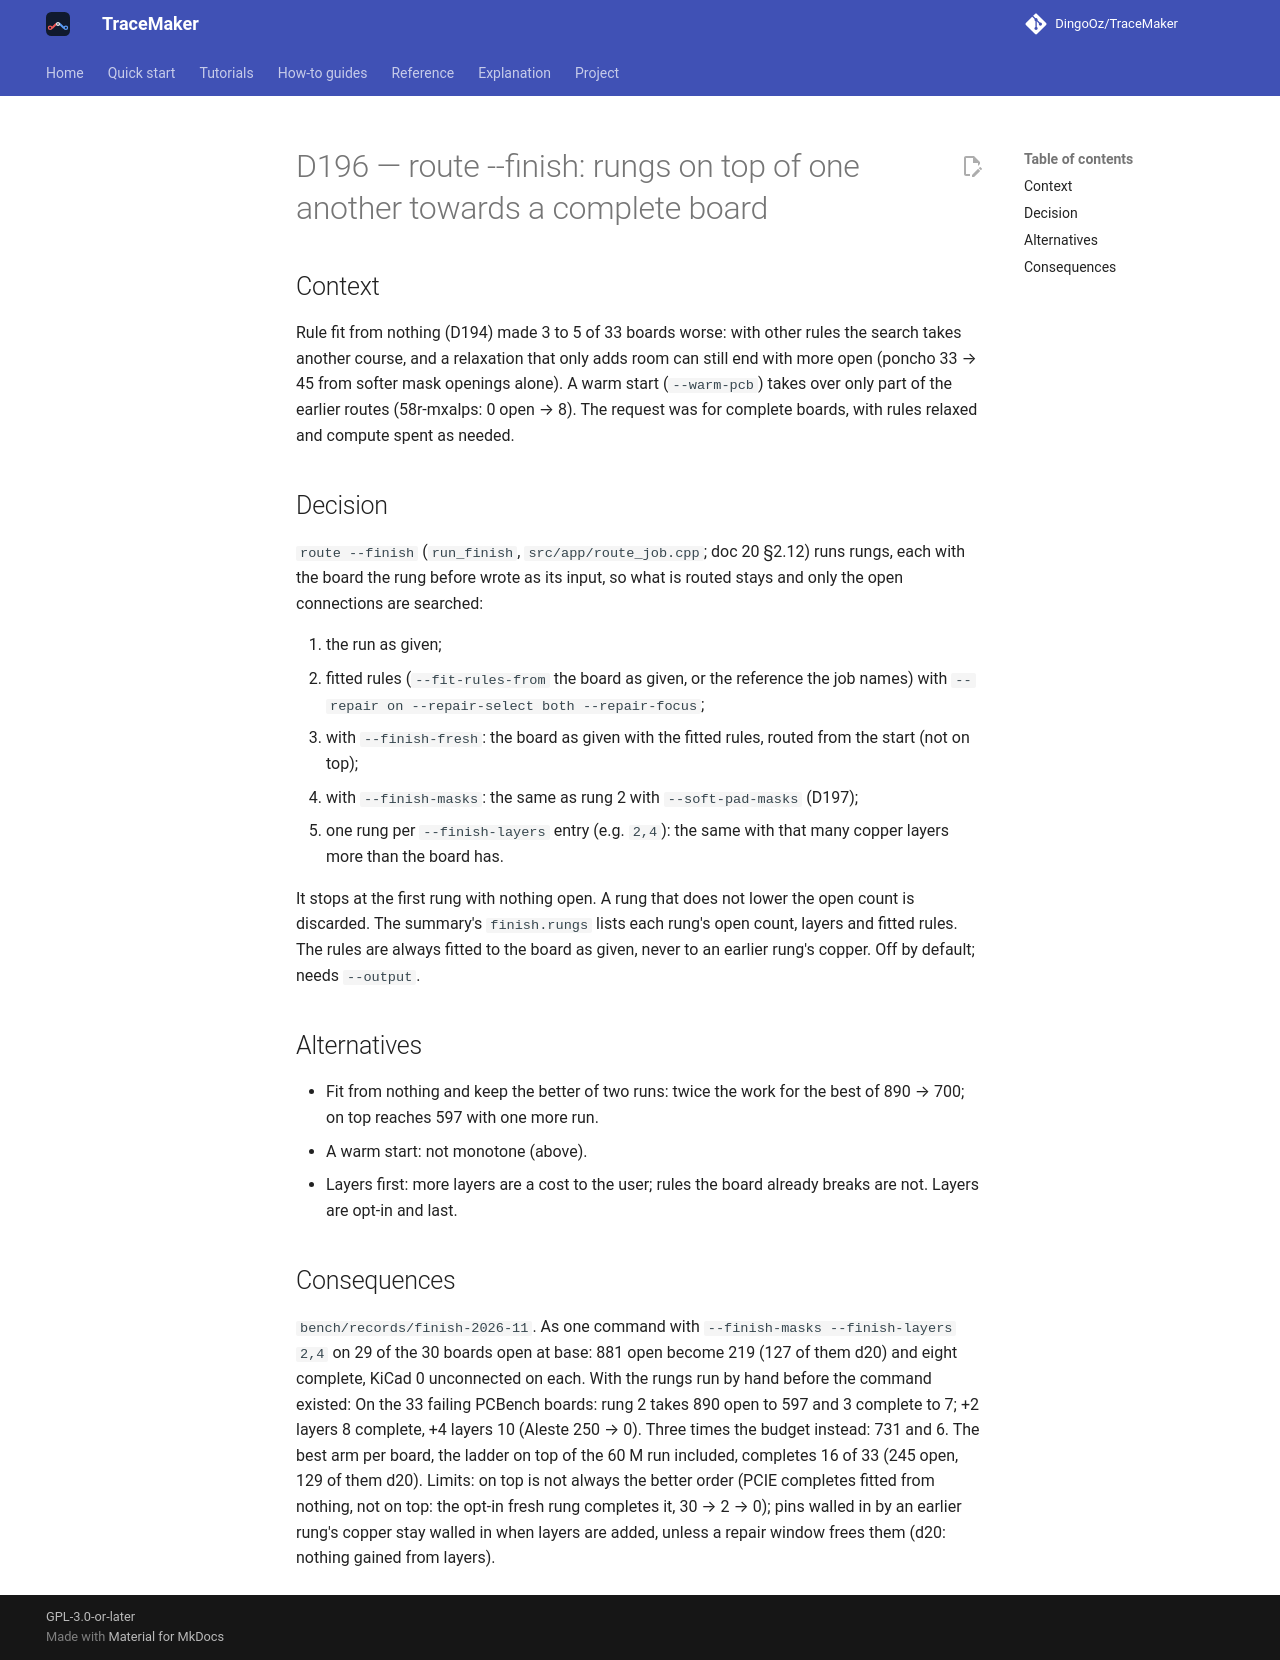

repository: DingoOz/TraceMaker · page: dev/decisions/D196/index.html · generator: mkdocs

---
id: D196
title: "route --finish: rungs on top of one another towards a complete board"
status: accepted
date: 2026-11-19
docs: ["20"]
---

# D196 — route --finish: rungs on top of one another towards a complete board

## Context

Rule fit from nothing (D194) made 3 to 5 of 33 boards worse: with other rules the search takes another course, and a relaxation that
only adds room can still end with more open (poncho 33 → 45 from softer mask openings alone). A warm start (`--warm-pcb`) takes over only
part of the earlier routes (58r-mxalps: 0 open → 8). The request was for complete boards, with rules relaxed and compute spent as needed.

## Decision

`route --finish` (`run_finish`, `src/app/route_job.cpp`; doc 20 §2.12) runs rungs, each with the board the rung before wrote as its
input, so what is routed stays and only the open connections are searched:

1. the run as given;
2. fitted rules (`--fit-rules-from` the board as given, or the reference the job names) with `--repair on --repair-select both
   --repair-focus`;
3. with `--finish-fresh`: the board as given with the fitted rules, routed from the start (not on top);
4. with `--finish-masks`: the same as rung 2 with `--soft-pad-masks` (D197);
5. one rung per `--finish-layers` entry (e.g. `2,4`): the same with that many copper layers more than the board has.

It stops at the first rung with nothing open. A rung that does not lower the open count is discarded. The summary's `finish.rungs`
lists each rung's open count, layers and fitted rules. The rules are always fitted to the board as given, never to an earlier rung's
copper. Off by default; needs `--output`.

## Alternatives

- Fit from nothing and keep the better of two runs: twice the work for the best of 890 → 700; on top reaches 597 with one more run.
- A warm start: not monotone (above).
- Layers first: more layers are a cost to the user; rules the board already breaks are not. Layers are opt-in and last.

## Consequences

`bench/records/finish-2026-11`. As one command with `--finish-masks --finish-layers 2,4` on 29 of the 30 boards open at base: 881 open
become 219 (127 of them d20) and eight complete, KiCad 0 unconnected on each. With the rungs run by hand before the command existed: On the 33 failing PCBench boards: rung 2 takes 890 open to 597 and 3 complete to 7; +2 layers
8 complete, +4 layers 10 (Aleste 250 → 0). Three times the budget instead: 731 and 6. The best arm per board, the ladder on top of the
60 M run included, completes 16 of 33 (245 open, 129 of them d20). Limits: on top is not always the better order (PCIE completes fitted
from nothing, not on top: the opt-in fresh rung completes it, 30 → 2 → 0); pins walled in by an earlier rung's copper stay walled in when layers are added, unless a repair window frees
them (d20: nothing gained from layers).
